The GitHub repository AYUSHMSINGH2004/PoultryHealth-Intelligence contains a labelled image folder "Roboflow Dataset" with 5 categories: bumblefoot, fowlpox, healthy, coryza, CRD. Examples follow, each with its label.

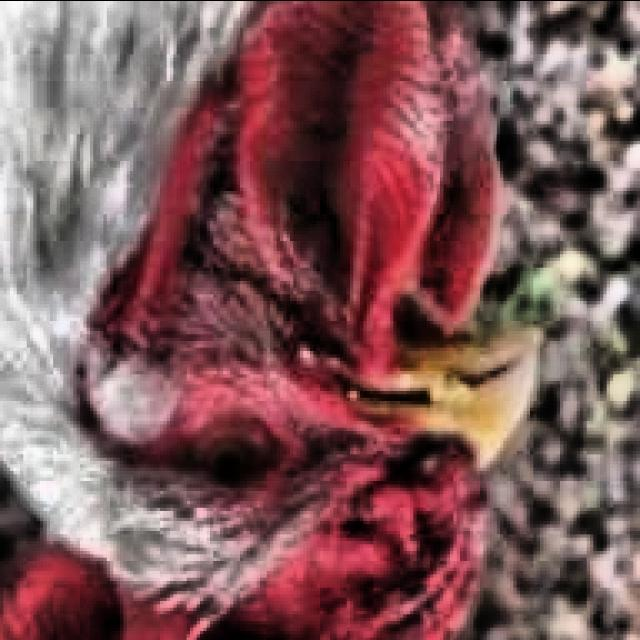
Label: coryza

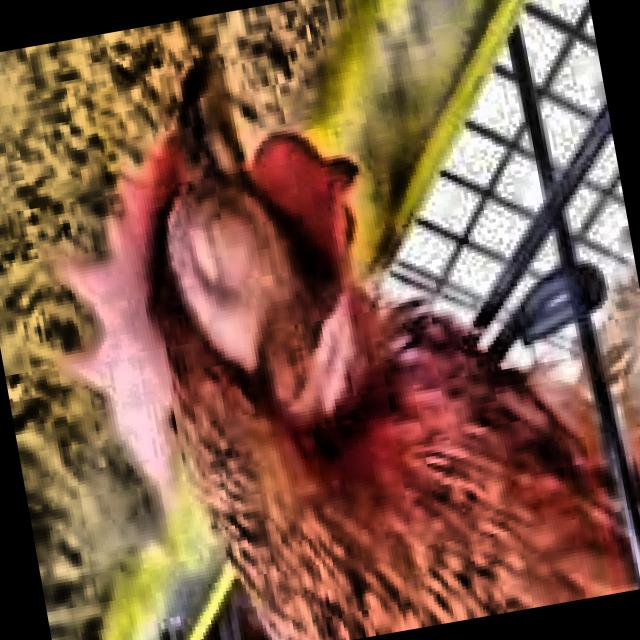
Label: coryza

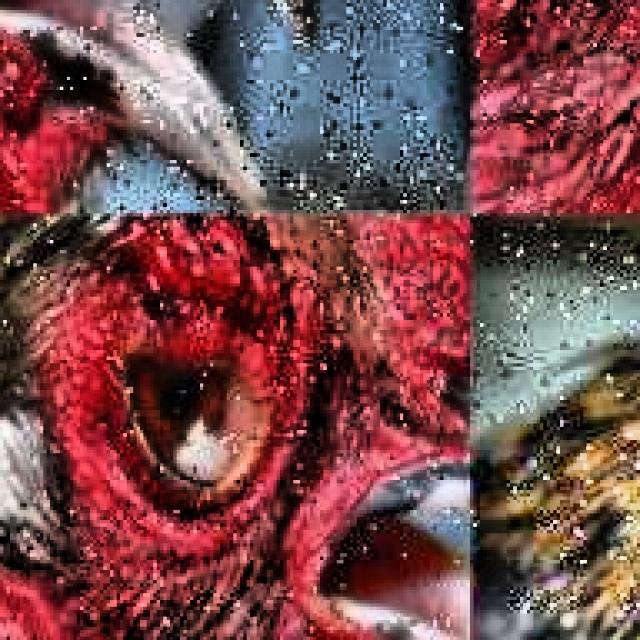
Label: CRD

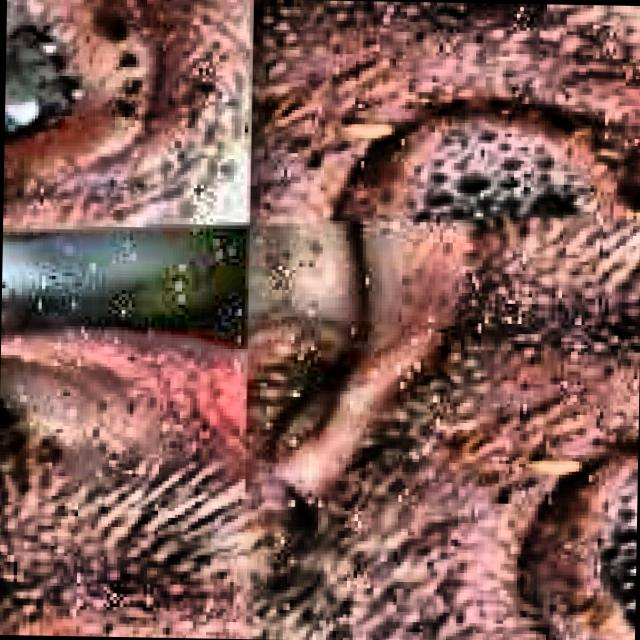
Label: CRD

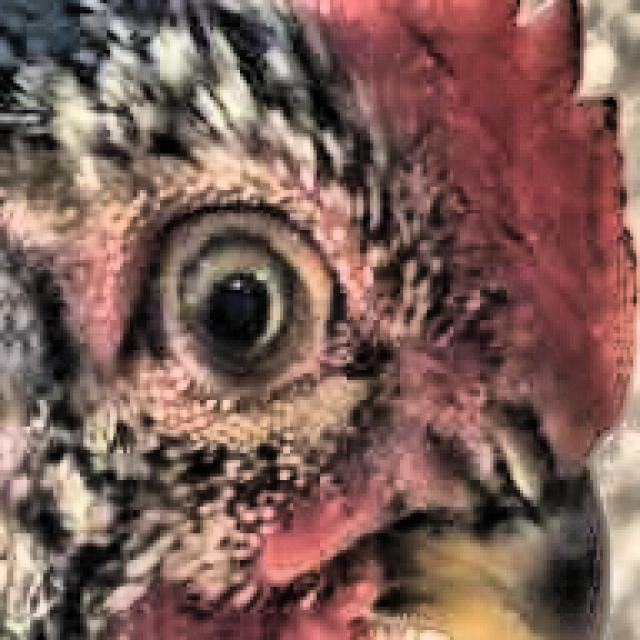
Label: healthy

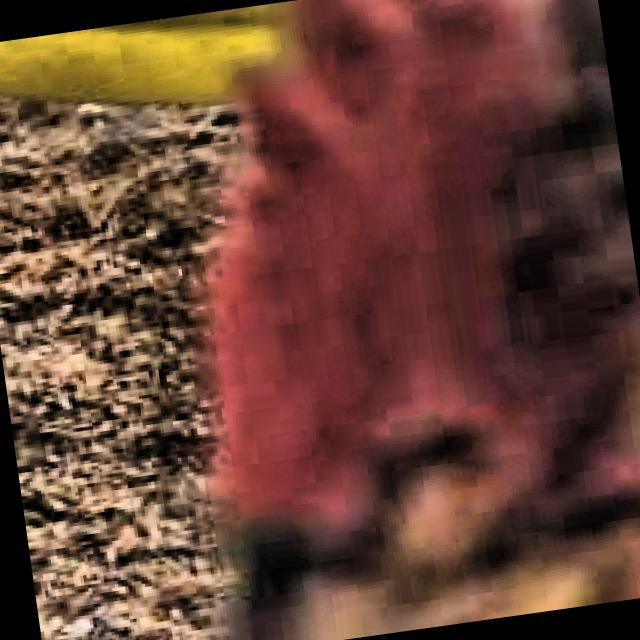
Label: healthy
